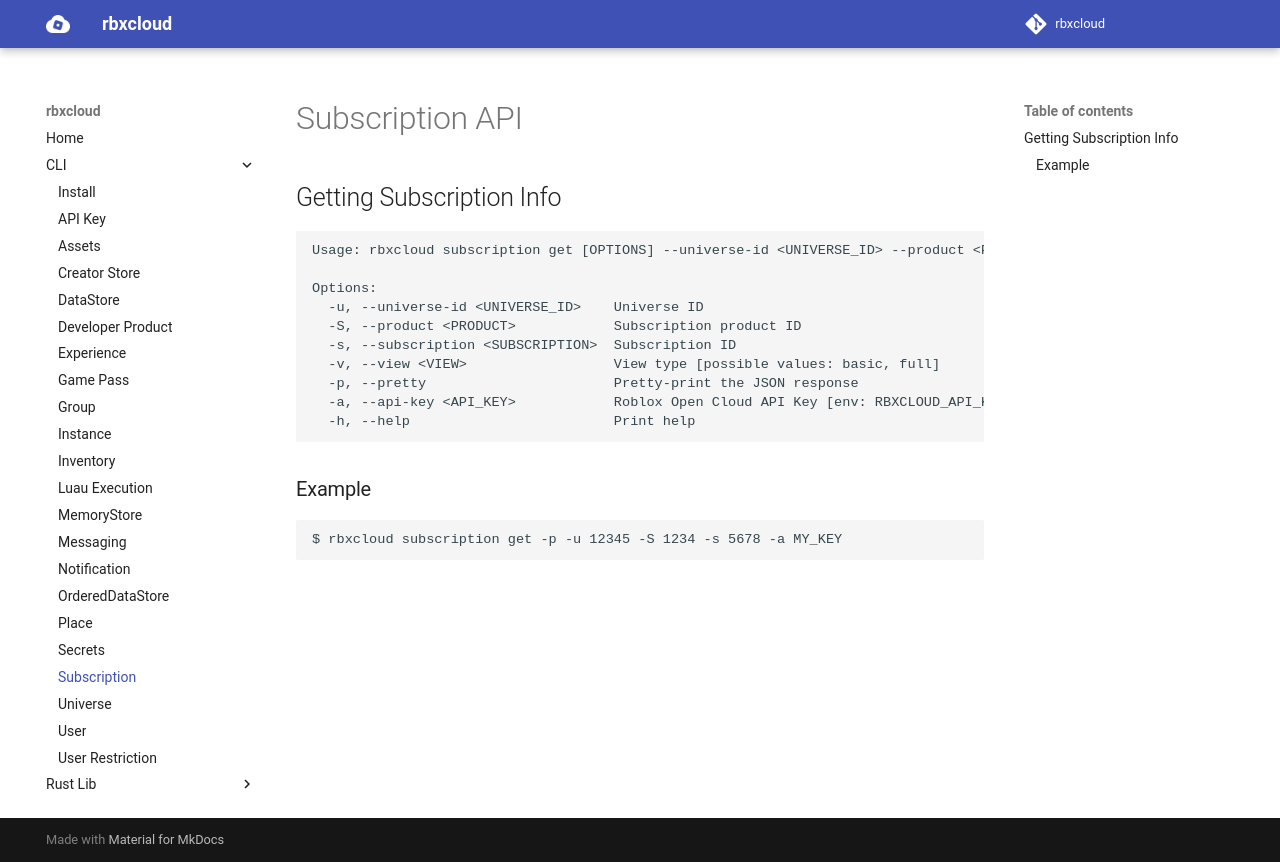

repository: Stinson-Moss/rbxcloud · page: cli/cli-subscription/index.html · generator: mkdocs

# Subscription API

## Getting Subscription Info
```
Usage: rbxcloud subscription get [OPTIONS] --universe-id <UNIVERSE_ID> --product <PRODUCT> --subscription <SUBSCRIPTION> --api-key <API_KEY>

Options:
  -u, --universe-id <UNIVERSE_ID>    Universe ID
  -S, --product <PRODUCT>            Subscription product ID
  -s, --subscription <SUBSCRIPTION>  Subscription ID
  -v, --view <VIEW>                  View type [possible values: basic, full]
  -p, --pretty                       Pretty-print the JSON response
  -a, --api-key <API_KEY>            Roblox Open Cloud API Key [env: RBXCLOUD_API_KEY]
  -h, --help                         Print help
```

### Example
```
$ rbxcloud subscription get -p -u 12345 -S 1234 -s 5678 -a MY_KEY
```
